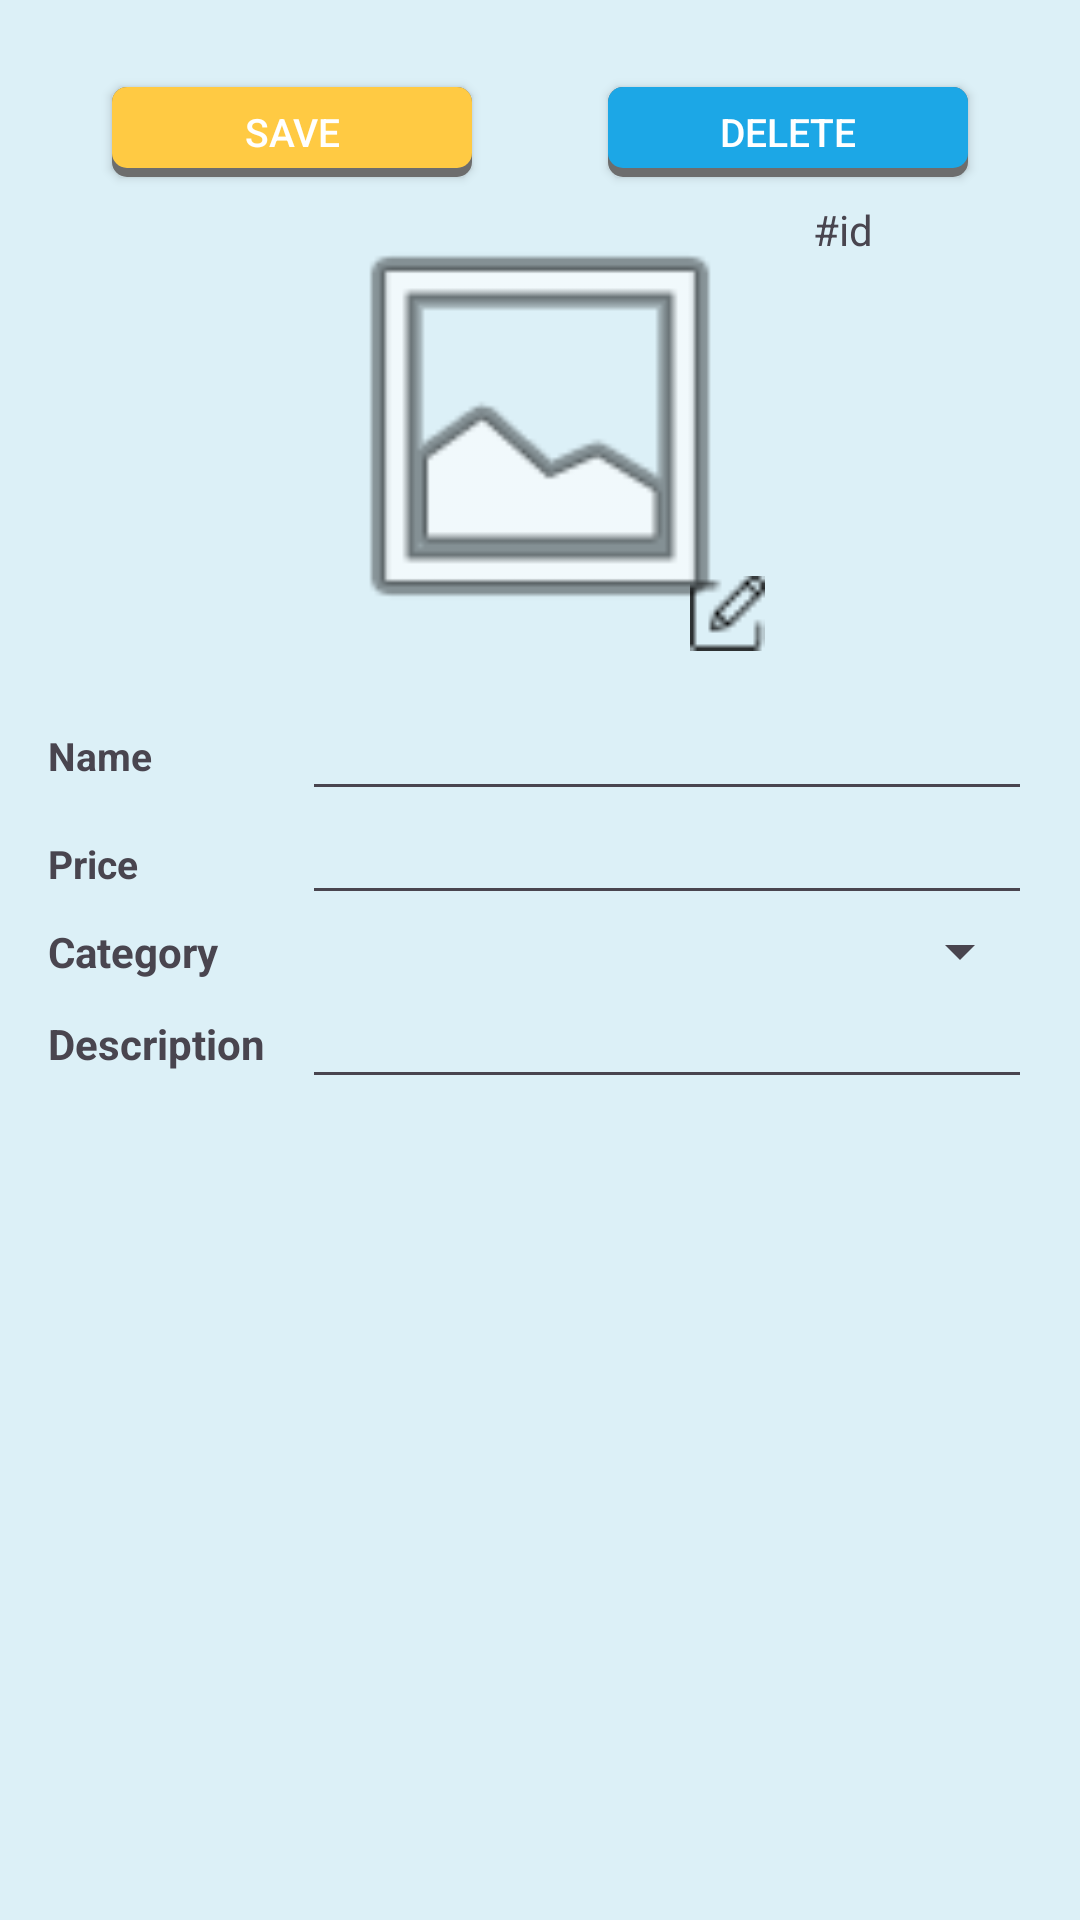

Produce the Android XML layout that renders to this screen, including the resource entries it uses.
<!-- AndroidManifest.xml: application theme Theme.Group12FinalProject -->
<!-- res/layout/dialog_product.xml -->
<?xml version="1.0" encoding="utf-8"?>
<androidx.constraintlayout.widget.ConstraintLayout xmlns:android="http://schemas.android.com/apk/res/android"
    xmlns:app="http://schemas.android.com/apk/res-auto"
    xmlns:tools="http://schemas.android.com/tools"
    android:layout_width="match_parent"
    android:layout_height="match_parent"
    android:background="#DCF0F7">

    <androidx.appcompat.widget.AppCompatButton
        android:id="@+id/editInfo"
        android:layout_width="120dp"
        android:layout_height="30dp"
        android:layout_marginTop="29dp"
        android:padding="0dp"
        android:background="@drawable/border_shadow_6"
        android:text="Save"
        android:textColor="@color/white"
        android:textSize="13sp"
        app:layout_constraintEnd_toStartOf="@+id/hideInfo"
        app:layout_constraintStart_toStartOf="parent"
        app:layout_constraintTop_toTopOf="parent" />

    <androidx.appcompat.widget.AppCompatButton
        android:id="@+id/hideInfo"
        android:layout_width="120dp"
        android:layout_height="30dp"
        android:layout_marginStart="8dp"
        android:layout_marginTop="29dp"
        android:padding="0dp"
        android:background="@drawable/border_shadow"
        android:text="Delete"
        android:textColor="@color/white"
        android:textSize="13sp"
        app:layout_constraintEnd_toEndOf="parent"
        app:layout_constraintStart_toEndOf="@+id/editInfo"
        app:layout_constraintTop_toTopOf="parent" />

    <ImageView
        android:id="@+id/imageProduct"
        android:layout_width="150dp"
        android:layout_height="150dp"
        android:layout_marginTop="8dp"
        app:layout_constraintEnd_toEndOf="parent"
        app:layout_constraintStart_toStartOf="parent"
        app:layout_constraintTop_toBottomOf="@+id/editInfo"
        app:srcCompat="@android:drawable/ic_menu_gallery" />

    <TextView
        android:id="@+id/productId"
        android:layout_width="wrap_content"
        android:layout_height="wrap_content"
        android:layout_marginStart="16dp"
        android:text="#id"
        app:layout_constraintStart_toEndOf="@+id/imageProduct"
        app:layout_constraintTop_toTopOf="@+id/imageProduct" />

    <ImageView
        android:id="@+id/editProductImage"
        android:layout_width="25dp"
        android:layout_height="25dp"
        app:layout_constraintBottom_toBottomOf="@+id/imageProduct"
        app:layout_constraintEnd_toEndOf="@+id/imageProduct"
        app:srcCompat="@drawable/pen" />

    <TextView
        android:id="@+id/textView30"
        android:layout_width="wrap_content"
        android:layout_height="wrap_content"
        android:layout_marginStart="16dp"
        android:text="Name"
        android:textSize="13sp"
        android:textStyle="bold"
        app:layout_constraintBottom_toBottomOf="@+id/textViewName"
        app:layout_constraintStart_toStartOf="parent"
        app:layout_constraintTop_toTopOf="@+id/textViewName" />

    <EditText
        android:id="@+id/textViewName"
        android:layout_width="0dp"
        android:layout_height="wrap_content"
        android:layout_marginStart="50dp"
        android:layout_marginTop="16dp"
        android:layout_marginEnd="16dp"
        android:gravity="start|top"
        android:text=""
        android:inputType="textMultiLine"
        android:textSize="15sp"
        android:textStyle="bold"
        app:layout_constraintEnd_toEndOf="parent"
        app:layout_constraintStart_toEndOf="@+id/textView30"
        app:layout_constraintTop_toBottomOf="@+id/imageProduct" />

    <TextView
        android:id="@+id/textView32"
        android:layout_width="wrap_content"
        android:layout_height="wrap_content"
        android:layout_marginStart="16dp"
        android:text="Price"
        android:textSize="13sp"
        android:textStyle="bold"
        app:layout_constraintBottom_toBottomOf="@+id/editTextPrice"
        app:layout_constraintStart_toStartOf="parent"
        app:layout_constraintTop_toTopOf="@+id/editTextPrice" />

    <EditText
        android:id="@+id/editTextPrice"
        android:layout_width="0dp"
        android:layout_height="wrap_content"
        android:layout_marginEnd="16dp"
        android:gravity="start|top"
        android:inputType="text"
        android:text=""
        android:textStyle="bold"
        android:textColor="#FF5722"
        android:textSize="13sp"
        app:layout_constraintEnd_toEndOf="parent"
        app:layout_constraintStart_toStartOf="@+id/textViewName"
        app:layout_constraintTop_toBottomOf="@+id/textViewName" />

    <TextView
        android:id="@+id/textView33"
        android:layout_width="wrap_content"
        android:layout_height="wrap_content"
        android:layout_marginStart="16dp"
        android:text="Category"
        android:textStyle="bold"
        app:layout_constraintBottom_toBottomOf="@+id/editCategory"
        app:layout_constraintStart_toStartOf="parent"
        app:layout_constraintTop_toTopOf="@+id/editCategory" />














    <Spinner
        android:id="@+id/editCategory"
        android:layout_width="0dp"
        android:layout_height="wrap_content"
        android:layout_marginEnd="16dp"
        app:layout_constraintEnd_toEndOf="parent"
        app:layout_constraintStart_toStartOf="@+id/editTextPrice"
        app:layout_constraintTop_toBottomOf="@+id/editTextPrice" />

    <TextView
        android:id="@+id/textView34"
        android:layout_width="wrap_content"
        android:layout_height="wrap_content"
        android:layout_marginStart="16dp"
        android:text="Description"
        android:textStyle="bold"
        app:layout_constraintBottom_toBottomOf="@+id/editTextDescription"
        app:layout_constraintStart_toStartOf="parent"
        app:layout_constraintTop_toTopOf="@+id/editTextDescription" />

    <EditText
        android:id="@+id/editTextDescription"
        android:layout_width="0dp"
        android:layout_height="wrap_content"
        android:layout_marginEnd="16dp"
        android:gravity="start|top"
        android:inputType="textMultiLine"
        android:maxLines="7"
        android:textSize="15sp"
        android:scrollbars="vertical"
        app:layout_constrainedWidth="true"
        app:layout_constraintEnd_toEndOf="parent"
        app:layout_constraintStart_toStartOf="@+id/editCategory"
        app:layout_constraintTop_toBottomOf="@+id/editCategory" />
</androidx.constraintlayout.widget.ConstraintLayout>
<!-- resources referenced by this layout -->
<resources>
  <color name="white">#FFFFFFFF</color>
  <!-- drawable border_shadow (drawable) -->
  <?xml version="1.0" encoding="utf-8"?>
  <layer-list xmlns:android="http://schemas.android.com/apk/res/android">
  
  
  
  <item android:top="0dp" android:left="0dp" android:right="0dp" android:bottom="0dp">
      <shape android:shape="rectangle">
          <solid android:color="@color/gray"/> 
          <corners android:radius="5dp"/>
      </shape>
  </item>
  
  
  <item android:top="0dp" android:left="0dp" android:right="0dp" android:bottom="3dp">
      <shape android:shape="rectangle">
          <corners android:radius="5dp"/>
          <solid android:color="@color/blue"/> 
      </shape>
  </item>
  
  </layer-list>
  <!-- drawable border_shadow_6 (drawable) -->
  <?xml version="1.0" encoding="utf-8"?>
  <layer-list xmlns:android="http://schemas.android.com/apk/res/android">
  
  
      
      <item android:top="0dp" android:left="0dp" android:right="0dp" android:bottom="0dp">
          <shape android:shape="rectangle">
              <solid android:color="@color/gray"/> 
              <corners android:radius="5dp"/>
          </shape>
      </item>
  
      
      <item android:top="0dp" android:left="0dp" android:right="0dp" android:bottom="3dp">
          <shape android:shape="rectangle">
              <corners android:radius="5dp"/>
              <solid android:color="#FFCA43"/> 
          </shape>
      </item>
  
  </layer-list>
  <!-- drawable pen: png bitmap (drawable, 340 bytes) -->
  <style name="Theme.Group12FinalProject" parent="Base.Theme.Group12FinalProject">
          <item name="android:statusBarColor">@color/blue</item>
      </style>
  <color name="gray">#6D6D6D</color>
  <color name="blue">#1CA7E6</color>
  <style name="Base.Theme.Group12FinalProject" parent="Theme.Material3.DayNight.NoActionBar">
          
          
      </style>
</resources>
